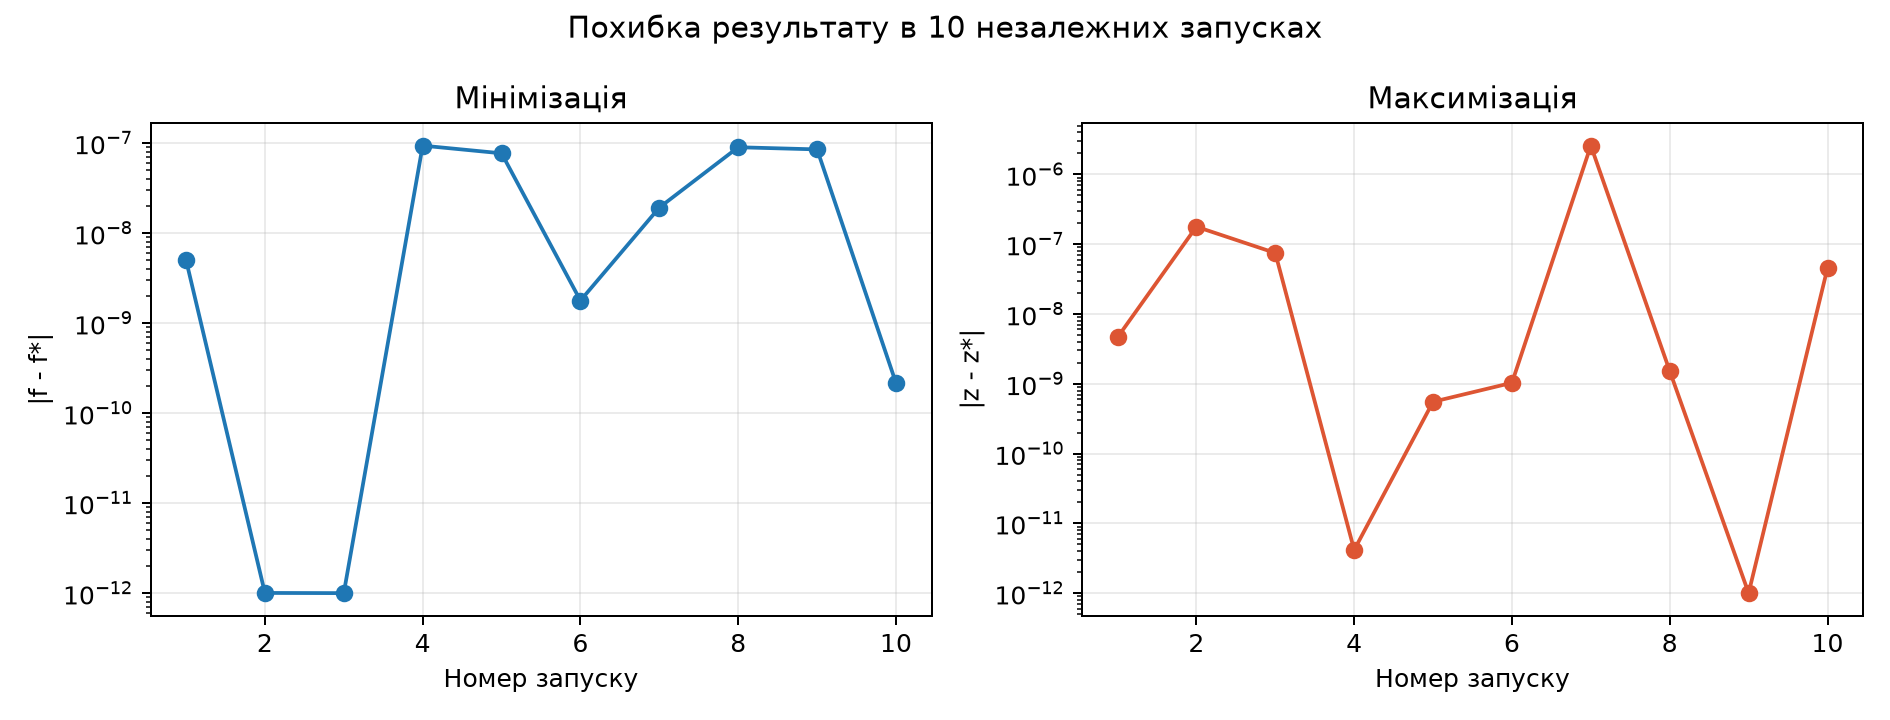

The file beside this chart, header and first rows:
run, minimum_x, minimum_value, maximum_x, maximum_y, maximum_value
1, -3.927, -1.414, 3.0, 1.571, 3
2, -3.927, -1.414, 3.0, 1.571, 3
3, -3.927, -1.414, 3.0, 1.571, 3
4, -3.927, -1.414, 3.0, 1.571, 3
5, -3.927, -1.414, 3.0, 1.571, 3
6, -3.927, -1.414, 3.0, 1.571, 3
7, -3.927, -1.414, 3.0, 1.569, 3
8, -3.927, -1.414, 3.0, 1.571, 3
9, -3.927, -1.414, 3.0, 1.571, 3
10, -3.927, -1.414, 3.0, 1.571, 3
